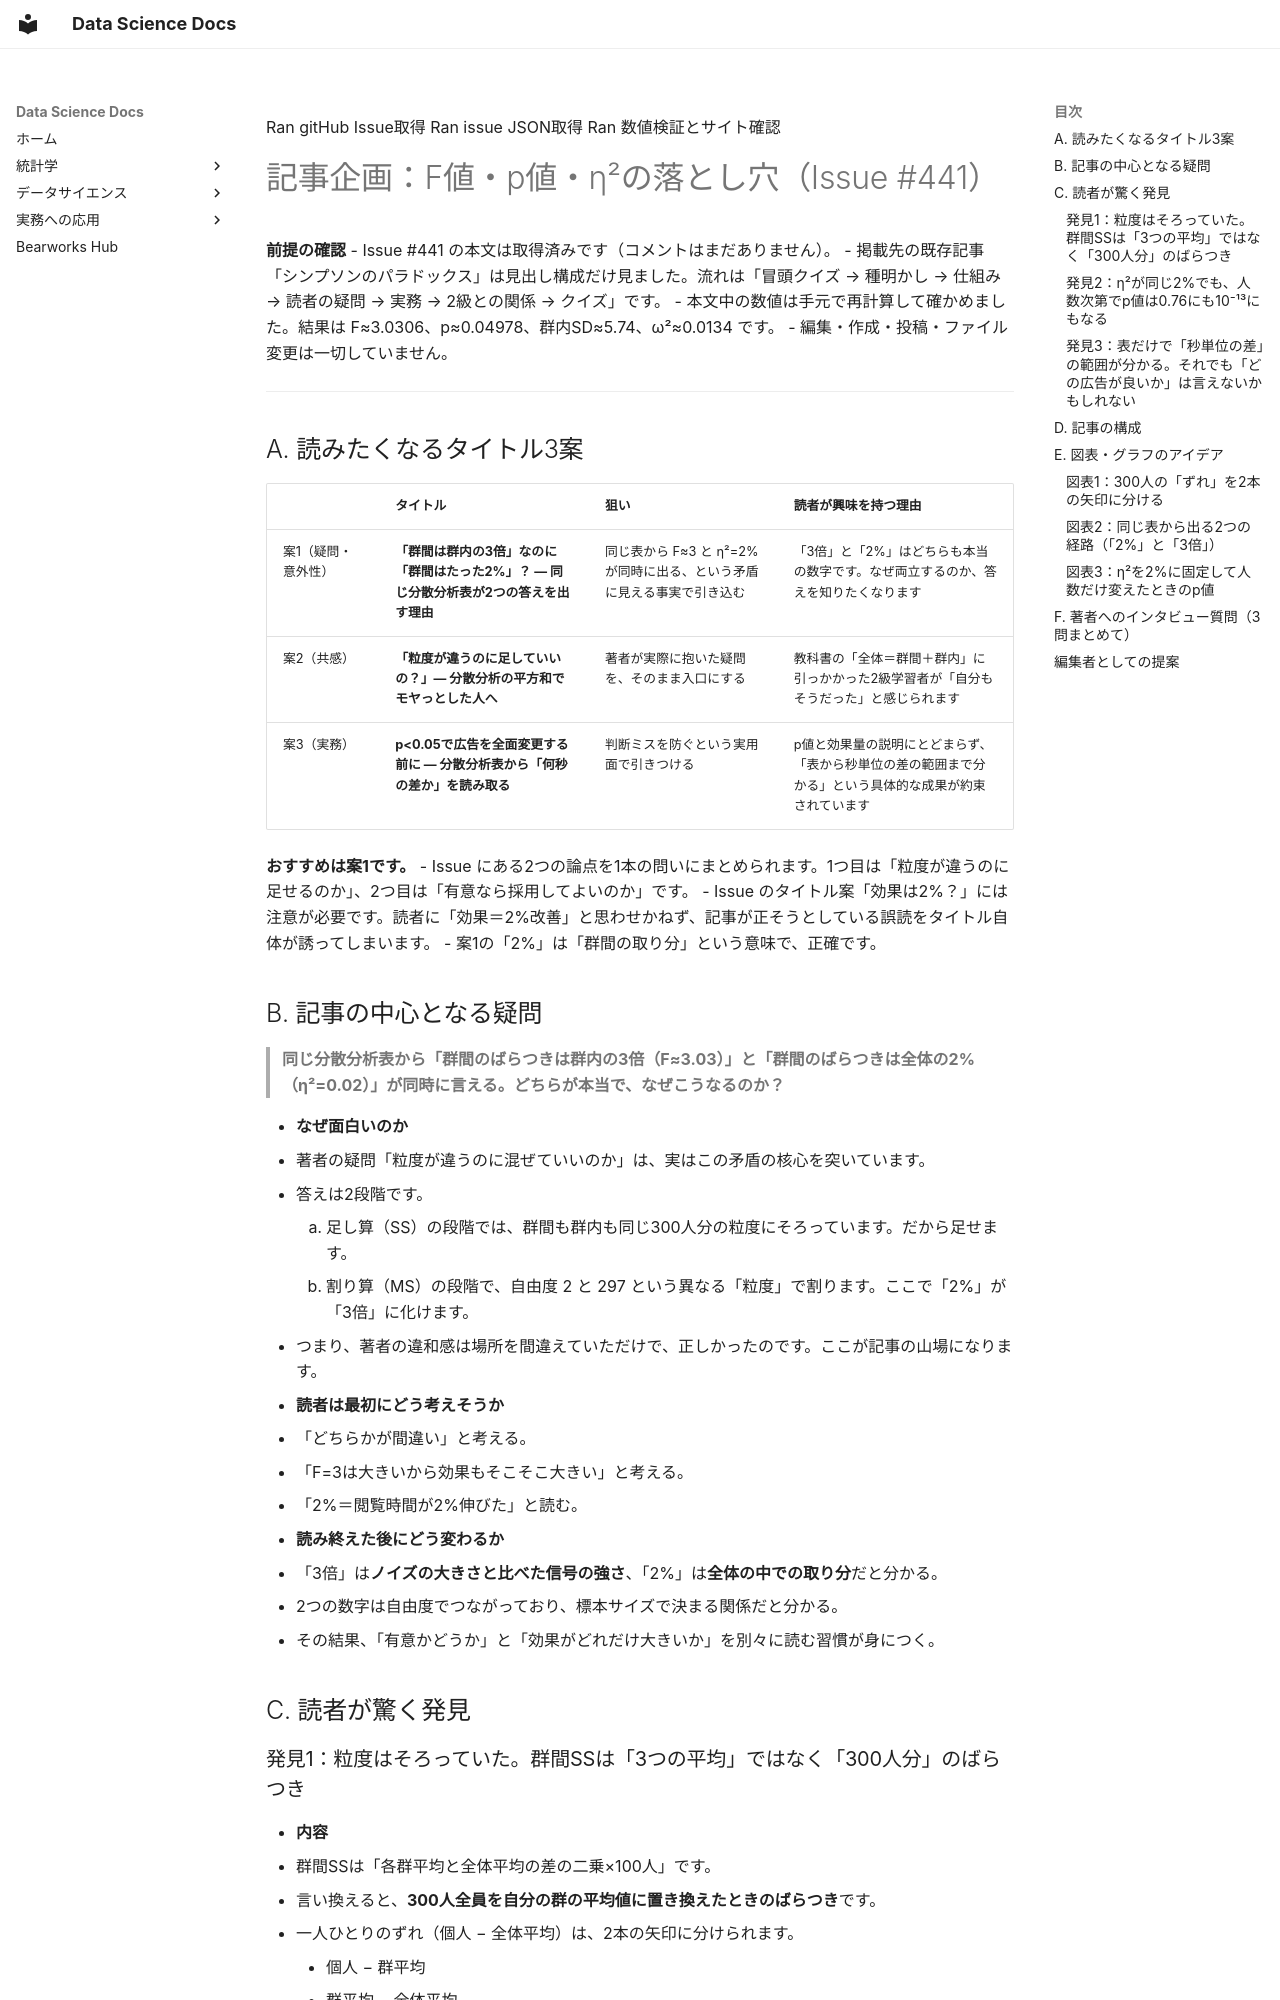

repository: kumakit/bearworks-docs · page: AI編集者の企画能力比較実験/claudeopus5.5medium_16%/index.html · generator: mkdocs

Ran gitHub Issue取得
Ran issue JSON取得
Ran 数値検証とサイト確認

# 記事企画：F値・p値・η²の落とし穴（Issue #441）

**前提の確認**
- Issue #441 の本文は取得済みです（コメントはまだありません）。
- 掲載先の既存記事「シンプソンのパラドックス」は見出し構成だけ見ました。流れは「冒頭クイズ → 種明かし → 仕組み → 読者の疑問 → 実務 → 2級との関係 → クイズ」です。
- 本文中の数値は手元で再計算して確かめました。結果は F≈3.0306、p≈0.04978、群内SD≈5.74、ω²≈0.0134 です。
- 編集・作成・投稿・ファイル変更は一切していません。

---

## A. 読みたくなるタイトル3案

| | タイトル | 狙い | 読者が興味を持つ理由 |
|---|---|---|---|
| 案1（疑問・意外性） | **「群間は群内の3倍」なのに「群間はたった2%」？ ― 同じ分散分析表が2つの答えを出す理由** | 同じ表から F≈3 と η²=2% が同時に出る、という矛盾に見える事実で引き込む | 「3倍」と「2%」はどちらも本当の数字です。なぜ両立するのか、答えを知りたくなります |
| 案2（共感） | **「粒度が違うのに足していいの？」― 分散分析の平方和でモヤっとした人へ** | 著者が実際に抱いた疑問を、そのまま入口にする | 教科書の「全体＝群間＋群内」に引っかかった2級学習者が「自分もそうだった」と感じられます |
| 案3（実務） | **p<0.05で広告を全面変更する前に ― 分散分析表から「何秒の差か」を読み取る** | 判断ミスを防ぐという実用面で引きつける | p値と効果量の説明にとどまらず、「表から秒単位の差の範囲まで分かる」という具体的な成果が約束されています |

**おすすめは案1です。**
- Issue にある2つの論点を1本の問いにまとめられます。1つ目は「粒度が違うのに足せるのか」、2つ目は「有意なら採用してよいのか」です。
- Issue のタイトル案「効果は2%？」には注意が必要です。読者に「効果＝2%改善」と思わせかねず、記事が正そうとしている誤読をタイトル自体が誘ってしまいます。
- 案1の「2%」は「群間の取り分」という意味で、正確です。

## B. 記事の中心となる疑問

> **同じ分散分析表から「群間のばらつきは群内の3倍（F≈3.03）」と「群間のばらつきは全体の2%（η²=0.02）」が同時に言える。どちらが本当で、なぜこうなるのか？**

- **なぜ面白いのか**
  - 著者の疑問「粒度が違うのに混ぜていいのか」は、実はこの矛盾の核心を突いています。
  - 答えは2段階です。
    1. 足し算（SS）の段階では、群間も群内も同じ300人分の粒度にそろっています。だから足せます。
    2. 割り算（MS）の段階で、自由度 2 と 297 という異なる「粒度」で割ります。ここで「2%」が「3倍」に化けます。
  - つまり、著者の違和感は場所を間違えていただけで、正しかったのです。ここが記事の山場になります。
- **読者は最初にどう考えそうか**
  - 「どちらかが間違い」と考える。
  - 「F=3は大きいから効果もそこそこ大きい」と考える。
  - 「2%＝閲覧時間が2%伸びた」と読む。
- **読み終えた後にどう変わるか**
  - 「3倍」は**ノイズの大きさと比べた信号の強さ**、「2%」は**全体の中での取り分**だと分かる。
  - 2つの数字は自由度でつながっており、標本サイズで決まる関係だと分かる。
  - その結果、「有意かどうか」と「効果がどれだけ大きいか」を別々に読む習慣が身につく。

## C. 読者が驚く発見
